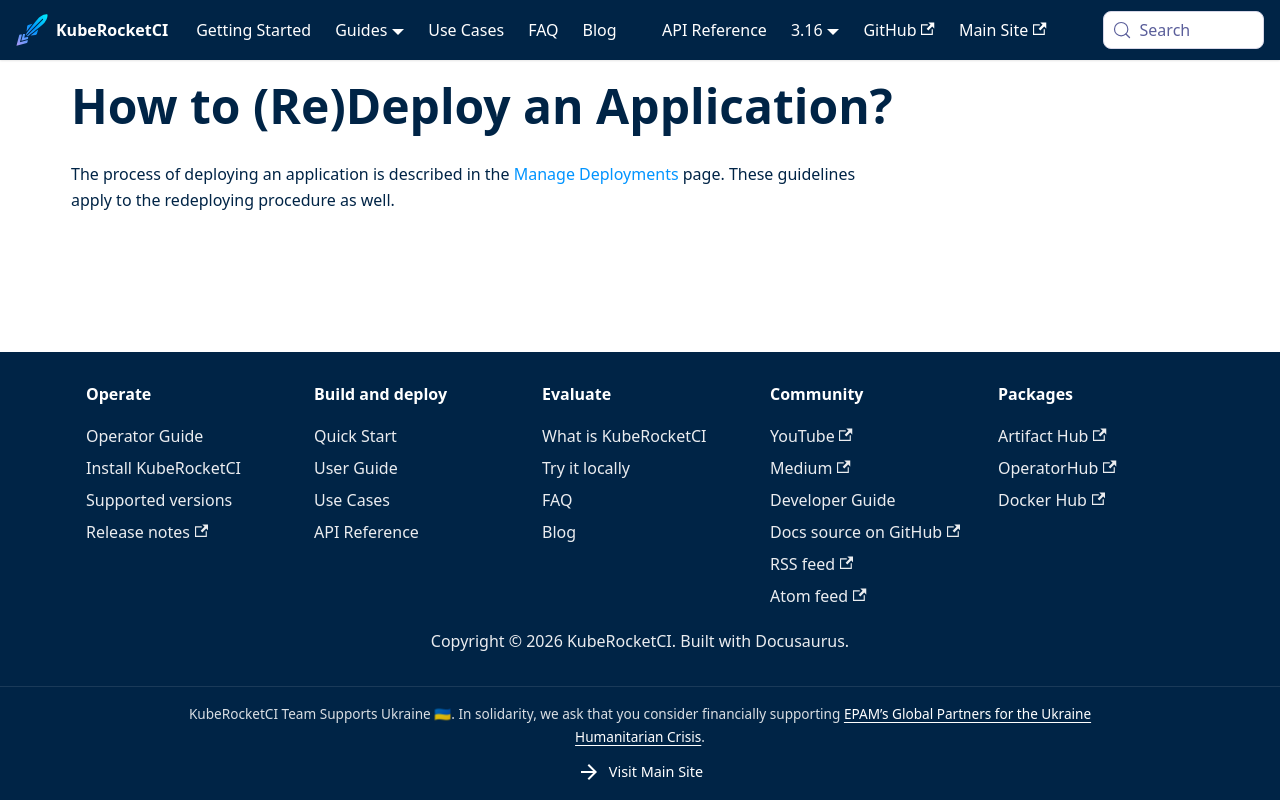

repository: KubeRocketCI/docs · page: faq/how-to/developer/redeploy-application.html · generator: docusaurus

# How to (Re)Deploy an Application?

<head>
  <link rel="canonical" href="https://docs.kuberocketci.io/faq/how-to/developer/redeploy-application" />
</head>

The process of deploying an application is described in the [Manage Deployments](/docs/user-guide/manage-environments#deploy-application) page. These guidelines apply to the redeploying procedure as well.
